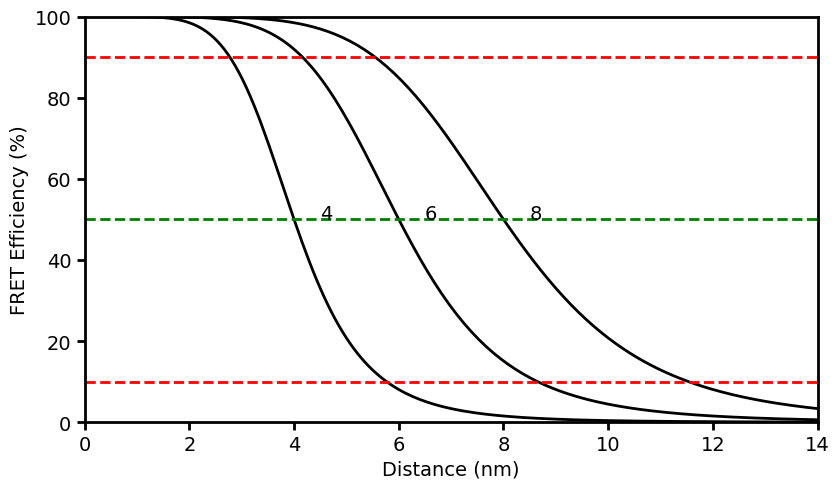

Source code (Python):
import numpy as np
import matplotlib.pyplot as plt
import matplotlib.font_manager as fm

def fret_efficiency(r, r0):
    """
    Calculate FRET efficiency based on distance and Förster radius.
    
    Parameters
    ----------
    r : float or ndarray
        Distance between donor and acceptor (nm)
    r0 : float
        Förster radius (nm)
    
    Returns
    -------
    float or ndarray
        FRET efficiency (percentage)
    """
    return 100 / (1 + (r/r0)**6)

def plot_fret_efficiency():
    """Create a detailed FRET efficiency plot with specified requirements."""
    r = np.linspace(0, 14, 200)
    r0_values = [4, 6, 8]
    
    plt.figure(figsize=(8.5, 5), dpi=100)
    
    for r0 in r0_values:
        efficiency = fret_efficiency(r, r0)
        plt.plot(r, efficiency, color='black', linewidth=2)
        
        # Label at 0.5 nm right of R0
        label_x = r0 + 0.5
        label_y = fret_efficiency(r0, r0)
        plt.text(label_x, label_y, f'{r0}', fontsize=14, fontname='Arial')
    
    plt.axhline(10, color='red', linestyle='--', linewidth=2)
    plt.axhline(90, color='red', linestyle='--', linewidth=2)
    plt.axhline(50, color='green', linestyle='--', linewidth=2)
    
    plt.xlim(0, 14)
    plt.ylim(0, 100)
    
    plt.xlabel('Distance (nm)', fontsize=14, fontname='Arial')
    plt.ylabel('FRET Efficiency (%)', fontsize=14, fontname='Arial')
    
    plt.xticks(fontsize=14, fontname='Arial')
    plt.yticks(fontsize=14, fontname='Arial')
    
    plt.tick_params(width=2, length=6)
    
    for spine in plt.gca().spines.values():
        spine.set_linewidth(2)
    
    plt.tight_layout()
    plt.show()

if __name__ == '__main__':
    plot_fret_efficiency()
